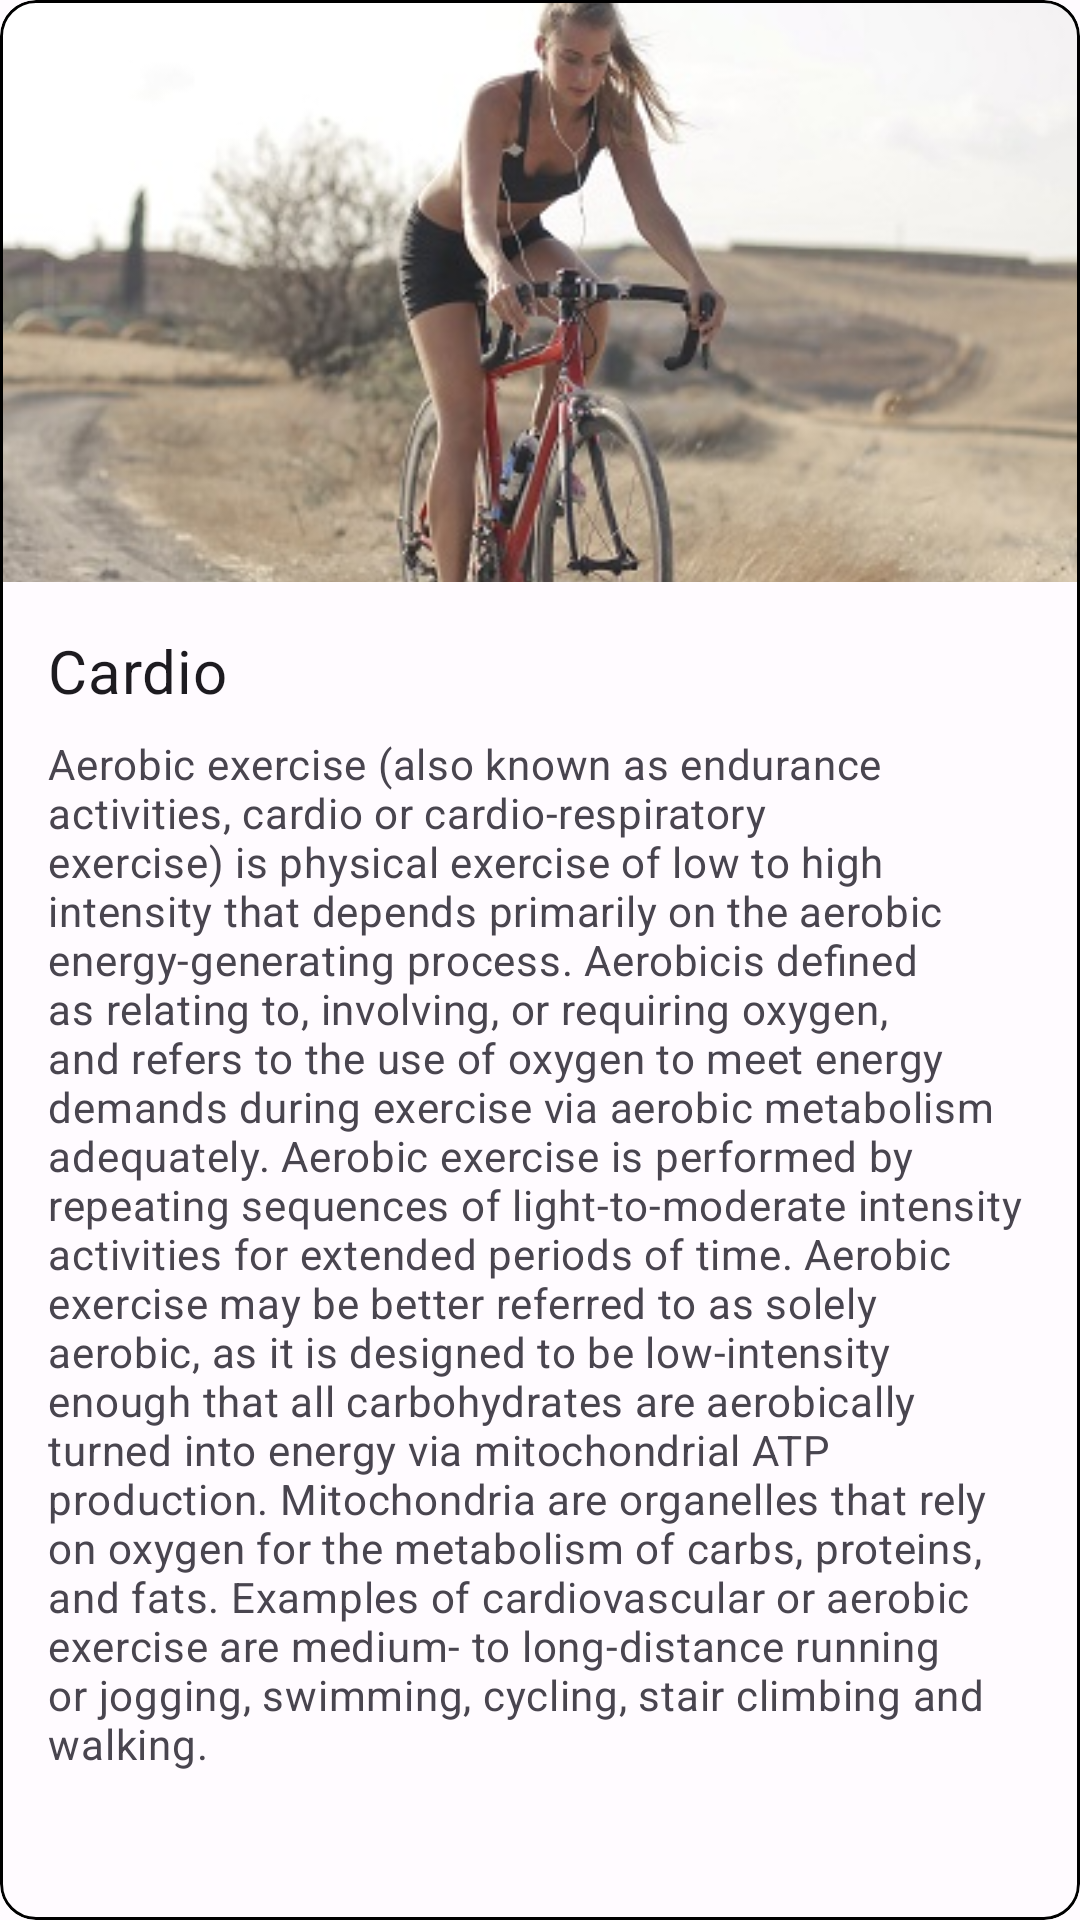

Here is an Android app screen rendered from its layout file. Give the layout XML and the strings, colors and styles it references.
<!-- AndroidManifest.xml: application theme AppTheme -->
<!-- res/layout/fragment_cardio_mini.xml -->
<?xml version="1.0" encoding="utf-8"?>
<androidx.constraintlayout.widget.ConstraintLayout xmlns:android="http://schemas.android.com/apk/res/android"
    xmlns:app="http://schemas.android.com/apk/res-auto"
    xmlns:tools="http://schemas.android.com/tools"
    android:layout_width="match_parent"
    android:layout_height="match_parent"
    android:orientation="vertical">

    <com.google.android.material.card.MaterialCardView
        android:layout_width="match_parent"
        android:layout_height="match_parent"
        app:cardElevation="0dp"
        app:layout_constraintBottom_toBottomOf="parent"
        app:layout_constraintTop_toTopOf="parent"
        app:strokeColor="@color/black"
        app:strokeWidth="1dp">

        <LinearLayout
            android:layout_width="match_parent"
            android:layout_height="wrap_content"
            android:orientation="vertical">

            
            <ImageView
                android:layout_width="match_parent"
                android:layout_height="194dp"
                android:scaleType="centerCrop"
                android:src="@drawable/cardio_pic" />

            <LinearLayout
                android:layout_width="match_parent"
                android:layout_height="wrap_content"
                android:orientation="vertical"
                android:padding="16dp">

                
                <TextView
                    android:layout_width="wrap_content"
                    android:layout_height="wrap_content"
                    android:text="Cardio"
                    android:textAppearance="?attr/textAppearanceHeadline6" />

                <TextView
                    android:id="@+id/cardio_mini_textView"
                    android:layout_width="wrap_content"
                    android:layout_height="wrap_content"
                    android:layout_marginTop="8dp"
                    android:text="@string/cardio_mini_details"
                    android:textAppearance="?attr/textAppearanceBody2"
                    android:textColor="?android:attr/textColorSecondary"
                    android:scrollbars="vertical"/>

            </LinearLayout>
        </LinearLayout>
    </com.google.android.material.card.MaterialCardView>

</androidx.constraintlayout.widget.ConstraintLayout>
<!-- resources referenced by this layout -->
<resources>
  <color name="black">#FF000000</color>
  <string name="cardio_mini_details">
          Aerobic exercise (also known as endurance activities, cardio or cardio-respiratory exercise) is physical exercise of
          low to high intensity that depends primarily on the aerobic energy-generating process. "Aerobic" is defined as
          "relating to, involving, or requiring oxygen", and refers to the use of oxygen to meet energy demands during exercise
          via aerobic metabolism adequately. Aerobic exercise is performed by repeating sequences of light-to-moderate intensity
          activities for extended periods of time. Aerobic exercise may be better referred to as "solely aerobic", as it is designed
          to be low-intensity enough that all carbohydrates are aerobically turned into energy via mitochondrial ATP production.
          Mitochondria are organelles that rely on oxygen for the metabolism of carbs, proteins, and fats.
  
          Examples of cardiovascular or aerobic exercise are medium- to long-distance running or jogging, swimming, cycling, stair climbing and walking.
      </string>
  <color name="md_theme_light_primary">#984061</color>
  <color name="md_theme_light_onPrimary">#FFFFFF</color>
  <color name="md_theme_light_primaryContainer">#FFD9E2</color>
  <color name="md_theme_light_onPrimaryContainer">#3E001E</color>
  <color name="md_theme_light_secondary">#006A67</color>
  <color name="md_theme_light_onSecondary">#FFFFFF</color>
  <color name="md_theme_light_secondaryContainer">#70F7F1</color>
  <color name="md_theme_light_onSecondaryContainer">#00201F</color>
  <color name="md_theme_light_tertiary">#984062</color>
  <color name="md_theme_light_onTertiary">#FFFFFF</color>
  <color name="md_theme_light_tertiaryContainer">#FFD9E2</color>
  <color name="md_theme_light_onTertiaryContainer">#3E001E</color>
  <color name="md_theme_light_error">#BA1A1A</color>
  <color name="md_theme_light_errorContainer">#FFDAD6</color>
  <color name="md_theme_light_onError">#FFFFFF</color>
  <color name="md_theme_light_onErrorContainer">#410002</color>
  <color name="md_theme_light_background">#FFFBFF</color>
  <color name="md_theme_light_onBackground">#201A1B</color>
  <color name="md_theme_light_surface">#FFFBFF</color>
  <color name="md_theme_light_onSurface">#201A1B</color>
  <color name="md_theme_light_surfaceVariant">#F2DDE2</color>
  <color name="md_theme_light_onSurfaceVariant">#514347</color>
  <color name="md_theme_light_outline">#837377</color>
  <color name="md_theme_light_inverseOnSurface">#FAEEEF</color>
  <color name="md_theme_light_inverseSurface">#352F30</color>
  <color name="md_theme_light_inversePrimary">#FFB0C8</color>
</resources>
